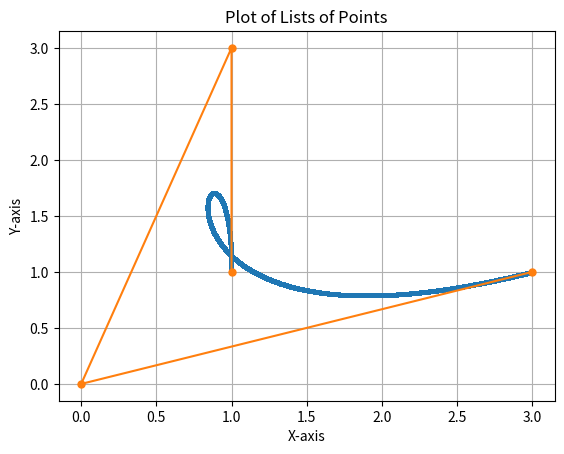

Here is the Python script that generated this plot:
import matplotlib.pyplot as plt
import numpy as np
import time

def findMiddlePoint(point1: tuple[float, float], point2: tuple[float, float]) -> tuple[float, float]:
    return ((0.5) * point1[0] + 0.5 * point2[0], (0.5) * point1[1] + 0.5*point2[1])

def makeMiddlePoint(listPoint: list[tuple[float, float]]):
    middlePoint : list[tuple[float, float]] = []
    for i in range(0,len(listPoint) - 1,1):
        middlePoint.append(findMiddlePoint(listPoint[i], listPoint[i+1]))
    return middlePoint

def addListOfPoint(isLeft: bool, iterasi: int, listPoint: list[tuple[float, float]]) -> list[tuple[float, float]]:
    tempPoint : list[tuple[float, float]] = []
    leftSide: list[tuple[float, float]] = []
    rightSide: list[tuple[float, float]] = []
    if(iterasi == 0):
        if (isLeft):
            return [listPoint[0]] + [listPoint[-1]]
        else:
            return [listPoint[-1]]
    else:
        tempList = listPoint
        leftSide = [listPoint[0]]
        while (len(tempList) != 1):
            tempPoint = makeMiddlePoint(tempList)
            leftSide.append(tempPoint[0])
            rightSide.append(tempPoint[-1])
            tempList = tempPoint
        rightSide.reverse()
        rightSide.append(listPoint[-1])
        return addListOfPoint(True, iterasi - 1, leftSide) + addListOfPoint(False, iterasi - 1, rightSide)

def DnC_bezier_curve(iterasi: int, listPoint: list[tuple[float, float]]):
    if iterasi == 0:
        return listPoint
    else:
        return addListOfPoint(True, iterasi, listPoint)

# pairOfPoint = [(1, 1), (3,1), (1, 2), (2,3)]
# pairOfPoint = [(1, 2), (3,1), (3, 3), (0,1)]
# pairOfPoint = [(3, 1), (1,3), (3, 3), (1,1)]
# pairOfPoint = [(1, 1), (3,2), (1, 2), (3,3)]
pairOfPoint = [(1, 1), (1,3), (0, 0), (3,1)]
# pairOfPoint = [(2, 0), (0,2), (5, 2), (7,0), (10, 10)]
# pairOfPoint = [(1, 1), (3,1), (1, 2), (2,3), (2,5), (9,0), (10,8), (7,3), (0,0), (4,5)]

a : list[list[tuple[float, float]]] = []
start_time = time.time()
ans: list[tuple[float, float]] = addListOfPoint(True, 20, pairOfPoint)
end_time = time.time()
execution_time = end_time - start_time
# print(len(ans))
# print("Execution time:", execution_time, "seconds")
x, y = zip(*ans)
plt.plot(x, y, marker='o', linestyle='-', markersize=2)
# for i in range(1,5):
#     x, y = zip(*addListOfPoint(True, i, pairOfPoint))
#     plt.plot(x, y ,marker='o', linestyle='-', markersize=5, label = i + 1) 
x, y = zip(*pairOfPoint)
plt.plot(x, y, marker='o', linestyle='-', markersize=5) 
plt.title('Plot of Lists of Points')
plt.xlabel('X-axis')
plt.ylabel('Y-axis')
plt.grid(True)
# plt.show()